Photos from the image-classification dataset "Dataset" in the GitHub repository cartick1907/BTP. Its 5 classes are: MR gad, PET FDG scan, SPECT scan, SPECT T1, SPECT technetium.

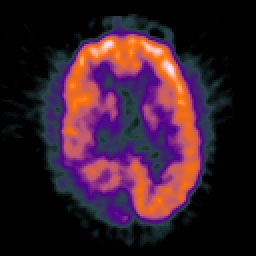
Label: PET FDG scan

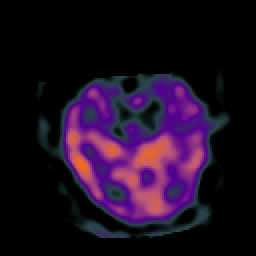
Label: SPECT scan

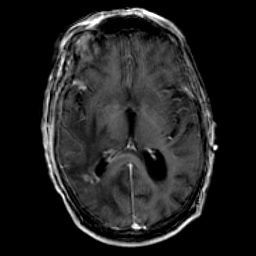
Label: MR gad

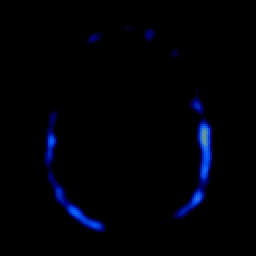
Label: SPECT T1

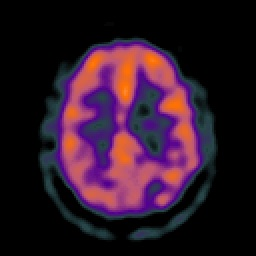
Label: SPECT technetium

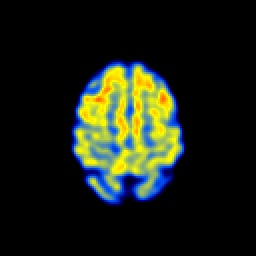
Label: PET FDG scan
